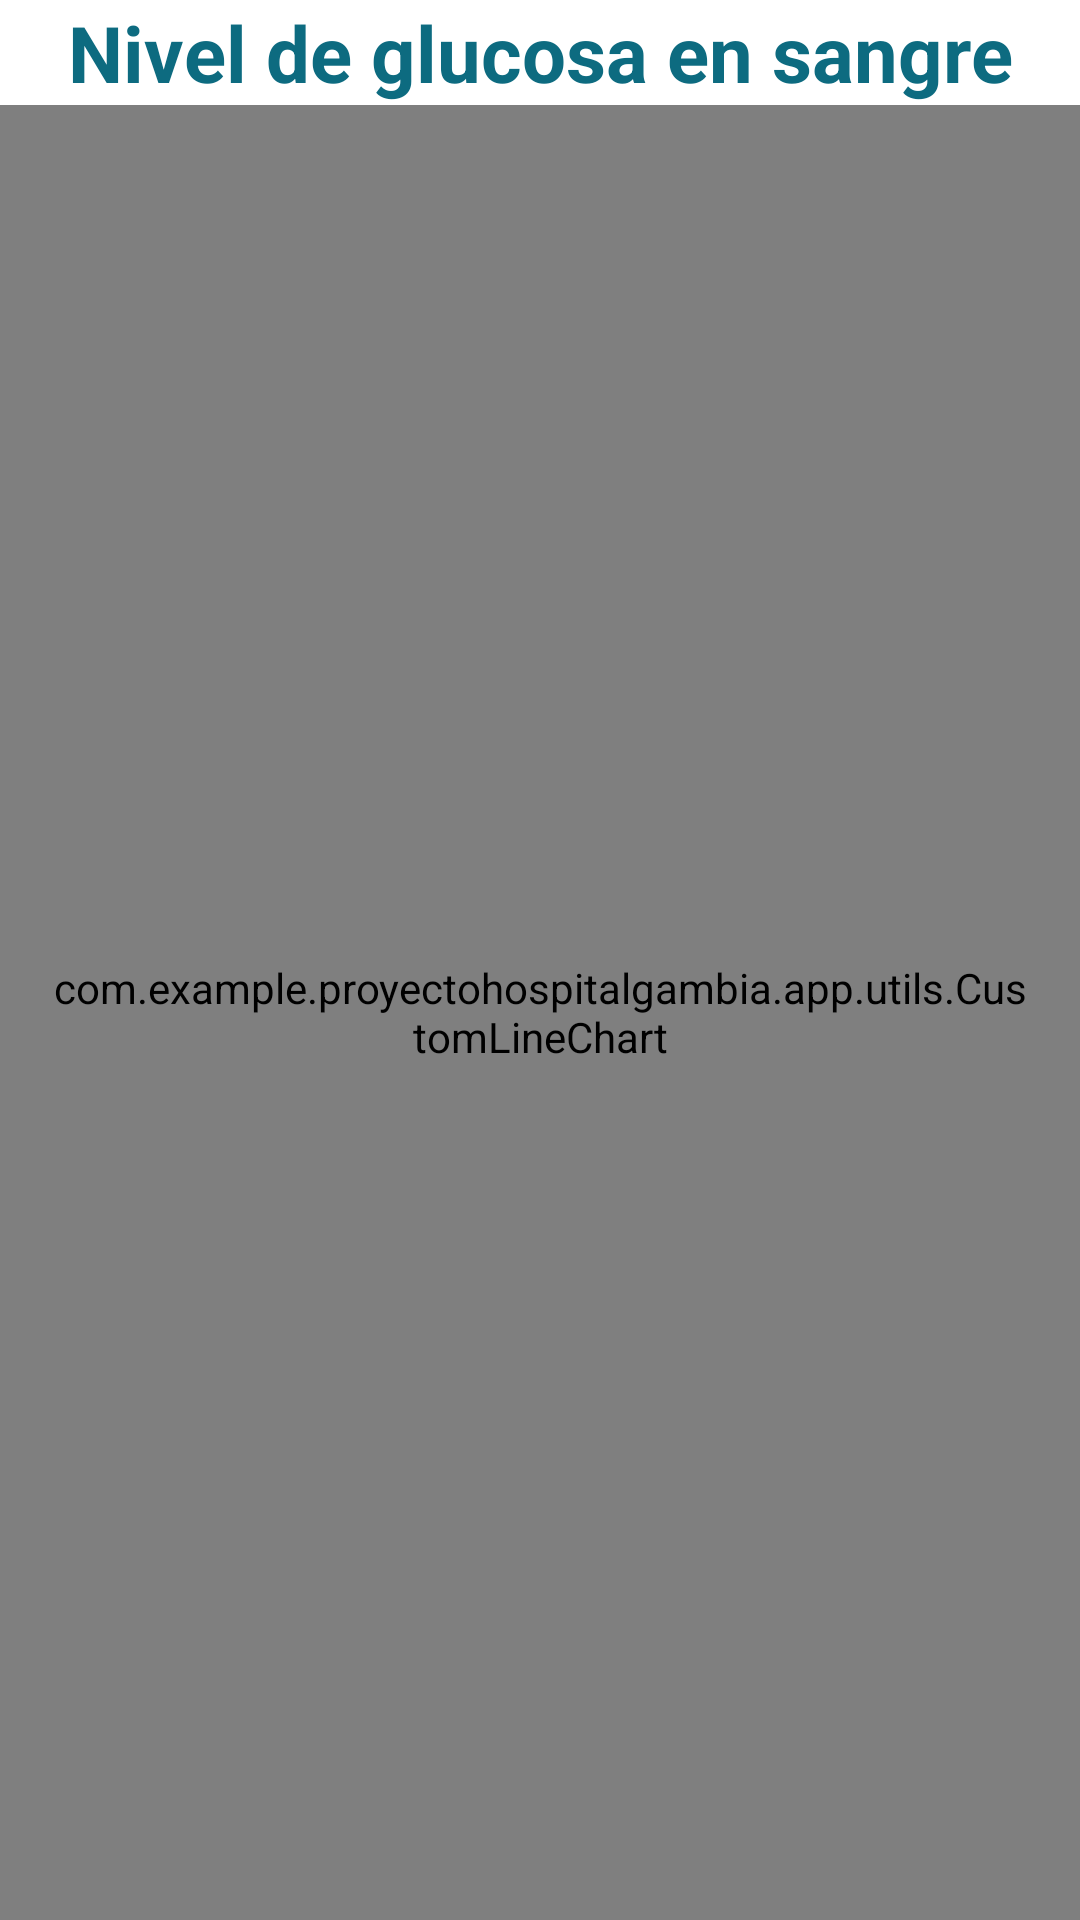

Produce the Android XML layout that renders to this screen, including the resource entries it uses.
<!-- AndroidManifest.xml: application theme Theme.ProyectoHospitalGambia -->
<!-- res/layout/fragment_grafica_glycemia_view.xml -->
<?xml version="1.0" encoding="utf-8"?>
<FrameLayout xmlns:android="http://schemas.android.com/apk/res/android"
    xmlns:app="http://schemas.android.com/apk/res-auto"
    xmlns:tools="http://schemas.android.com/tools"
    android:layout_width="match_parent"
    android:layout_height="match_parent"
    tools:context=".feature.vistaGraficaGlycemia.GraficaGlycemiaView">

    <androidx.constraintlayout.widget.ConstraintLayout
        android:layout_width="match_parent"
        android:layout_height="match_parent">


        <com.example.proyectohospitalgambia.app.utils.CustomLineChart
            android:id="@+id/graficoLineas_Glucosa"
            android:layout_width="0dp"
            android:layout_height="0dp"
            android:padding="16dp"
            app:layout_constraintBottom_toBottomOf="parent"
            app:layout_constraintEnd_toEndOf="parent"
            app:layout_constraintStart_toStartOf="parent"
            app:layout_constraintTop_toBottomOf="@+id/tv_Glucosa" />

        <TextView
            android:id="@+id/tv_Glucosa"
            android:layout_width="wrap_content"
            android:layout_height="wrap_content"
            android:text="@string/txt_NivelGlucosaEnSangre"
            android:textColor="@color/azul_texto"
            android:textSize="26sp"
            android:textStyle="bold"
            app:layout_constraintBottom_toTopOf="@+id/graficoLineas_Glucosa"
            app:layout_constraintEnd_toEndOf="parent"
            app:layout_constraintStart_toStartOf="parent"
            app:layout_constraintTop_toTopOf="parent" />

    </androidx.constraintlayout.widget.ConstraintLayout>
</FrameLayout>
<!-- resources referenced by this layout -->
<resources>
  <color name="azul_texto">#0d6b80</color>
  <string name="txt_NivelGlucosaEnSangre">Nivel de glucosa en sangre</string>
  <style name="Theme.ProyectoHospitalGambia" parent="Base.Theme.ProyectoHospitalGambia" />
  <style name="Base.Theme.ProyectoHospitalGambia" parent="Theme.MaterialComponents.Light.NoActionBar">
          
          <item name="colorPrimary">@color/azul_toolbar</item>
          <item name="colorPrimaryDark">@color/azul_toolbar</item>
          <item name="colorAccent">@color/mi_color_accent</item>
      </style>
  <color name="azul_toolbar">#006666</color>
  <color name="mi_color_accent">#086BC1</color>
</resources>
